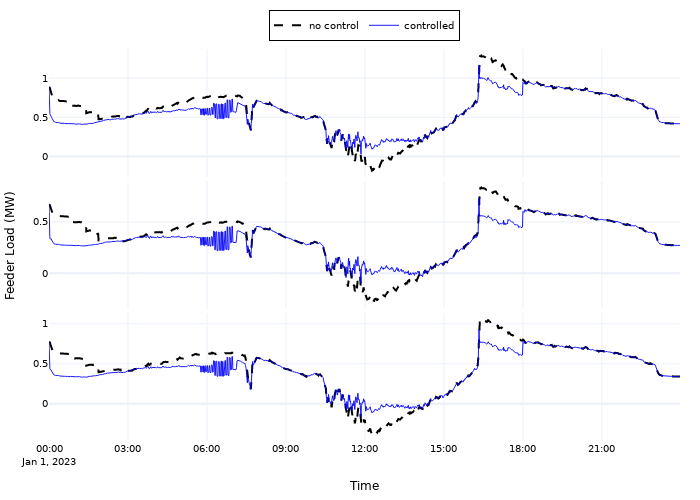

The file beside this chart, header and first rows:
time, mrid, phase, p, q
1672531200, _903a0e85-6a11-4b8e-82cf-163376df7764, A, 886586, 132191
1672531200, _6d82c9d9-5f99-4356-8a8d-acda9cd6f17b, B, 670722, -1289
1672531200, _971765b5-da69-4ea8-a0cb-d2b9613b8ee3, C, 774564, 53648
1672531260, _903a0e85-6a11-4b8e-82cf-163376df7764, A, 550205, 96766
1672531260, _6d82c9d9-5f99-4356-8a8d-acda9cd6f17b, B, 341399, -27337
1672531260, _971765b5-da69-4ea8-a0cb-d2b9613b8ee3, C, 440978, 25754
1672531320, _903a0e85-6a11-4b8e-82cf-163376df7764, A, 545980, 94127
1672531320, _6d82c9d9-5f99-4356-8a8d-acda9cd6f17b, B, 338650, -29027
1672531320, _971765b5-da69-4ea8-a0cb-d2b9613b8ee3, C, 437512, 23677
1672531380, _903a0e85-6a11-4b8e-82cf-163376df7764, A, 531573, 78571
1672531380, _6d82c9d9-5f99-4356-8a8d-acda9cd6f17b, B, 333143, -39028
1672531380, _971765b5-da69-4ea8-a0cb-d2b9613b8ee3, C, 427714, 11336
1672531440, _903a0e85-6a11-4b8e-82cf-163376df7764, A, 523841, 64044
1672531440, _6d82c9d9-5f99-4356-8a8d-acda9cd6f17b, B, 333876, -48371
1672531440, _971765b5-da69-4ea8-a0cb-d2b9613b8ee3, C, 424387, -231.8
1672531500, _903a0e85-6a11-4b8e-82cf-163376df7764, A, 518292, 51351
1672531500, _6d82c9d9-5f99-4356-8a8d-acda9cd6f17b, B, 335801, -56518
1672531500, _971765b5-da69-4ea8-a0cb-d2b9613b8ee3, C, 422732, -10339
1672531560, _903a0e85-6a11-4b8e-82cf-163376df7764, A, 499359, 39617
1672531560, _6d82c9d9-5f99-4356-8a8d-acda9cd6f17b, B, 323515, -64057
1672531560, _971765b5-da69-4ea8-a0cb-d2b9613b8ee3, C, 407224, -19601
1672531620, _903a0e85-6a11-4b8e-82cf-163376df7764, A, 484241, 29478
1672531620, _6d82c9d9-5f99-4356-8a8d-acda9cd6f17b, B, 314187, -70574
1672531620, _971765b5-da69-4ea8-a0cb-d2b9613b8ee3, C, 395097, -27619
1672531680, _903a0e85-6a11-4b8e-82cf-163376df7764, A, 472655, 22330
1672531680, _6d82c9d9-5f99-4356-8a8d-acda9cd6f17b, B, 306673, -75172
1672531680, _971765b5-da69-4ea8-a0cb-d2b9613b8ee3, C, 385614, -33269
1672531740, _903a0e85-6a11-4b8e-82cf-163376df7764, A, 463233, 16526
1672531740, _6d82c9d9-5f99-4356-8a8d-acda9cd6f17b, B, 300563, -78907
1672531740, _971765b5-da69-4ea8-a0cb-d2b9613b8ee3, C, 377903, -37860
1672531800, _903a0e85-6a11-4b8e-82cf-163376df7764, A, 452356, 9837
1672531800, _6d82c9d9-5f99-4356-8a8d-acda9cd6f17b, B, 293511, -83214
1672531800, _971765b5-da69-4ea8-a0cb-d2b9613b8ee3, C, 369003, -43153
1672531860, _903a0e85-6a11-4b8e-82cf-163376df7764, A, 444334, 4911
1672531860, _6d82c9d9-5f99-4356-8a8d-acda9cd6f17b, B, 288311, -86387
1672531860, _971765b5-da69-4ea8-a0cb-d2b9613b8ee3, C, 362441, -47053
1672531920, _903a0e85-6a11-4b8e-82cf-163376df7764, A, 440296, 2433
1672531920, _6d82c9d9-5f99-4356-8a8d-acda9cd6f17b, B, 285694, -87983
1672531920, _971765b5-da69-4ea8-a0cb-d2b9613b8ee3, C, 359137, -49015
1672531980, _903a0e85-6a11-4b8e-82cf-163376df7764, A, 442175, 3586
1672531980, _6d82c9d9-5f99-4356-8a8d-acda9cd6f17b, B, 286912, -87240
1672531980, _971765b5-da69-4ea8-a0cb-d2b9613b8ee3, C, 360675, -48102
1672532040, _903a0e85-6a11-4b8e-82cf-163376df7764, A, 442728, 3925
1672532040, _6d82c9d9-5f99-4356-8a8d-acda9cd6f17b, B, 287270, -87022
1672532040, _971765b5-da69-4ea8-a0cb-d2b9613b8ee3, C, 361127, -47834
1672532100, _903a0e85-6a11-4b8e-82cf-163376df7764, A, 435887, -270.4
1672532100, _6d82c9d9-5f99-4356-8a8d-acda9cd6f17b, B, 282837, -89725
1672532100, _971765b5-da69-4ea8-a0cb-d2b9613b8ee3, C, 355532, -51157
1672532160, _903a0e85-6a11-4b8e-82cf-163376df7764, A, 433594, -1676
1672532160, _6d82c9d9-5f99-4356-8a8d-acda9cd6f17b, B, 281351, -90631
1672532160, _971765b5-da69-4ea8-a0cb-d2b9613b8ee3, C, 353657, -52270
1672532220, _903a0e85-6a11-4b8e-82cf-163376df7764, A, 431084, -3213
1672532220, _6d82c9d9-5f99-4356-8a8d-acda9cd6f17b, B, 279724, -91622
1672532220, _971765b5-da69-4ea8-a0cb-d2b9613b8ee3, C, 351604, -53488
1672532280, _903a0e85-6a11-4b8e-82cf-163376df7764, A, 430141, -3791
1672532280, _6d82c9d9-5f99-4356-8a8d-acda9cd6f17b, B, 279113, -91994
1672532280, _971765b5-da69-4ea8-a0cb-d2b9613b8ee3, C, 350833, -53946
1672532340, _903a0e85-6a11-4b8e-82cf-163376df7764, A, 431404, -3018
1672532340, _6d82c9d9-5f99-4356-8a8d-acda9cd6f17b, B, 279931, -91496
1672532340, _971765b5-da69-4ea8-a0cb-d2b9613b8ee3, C, 351865, -53334
... 4,257 more rows
